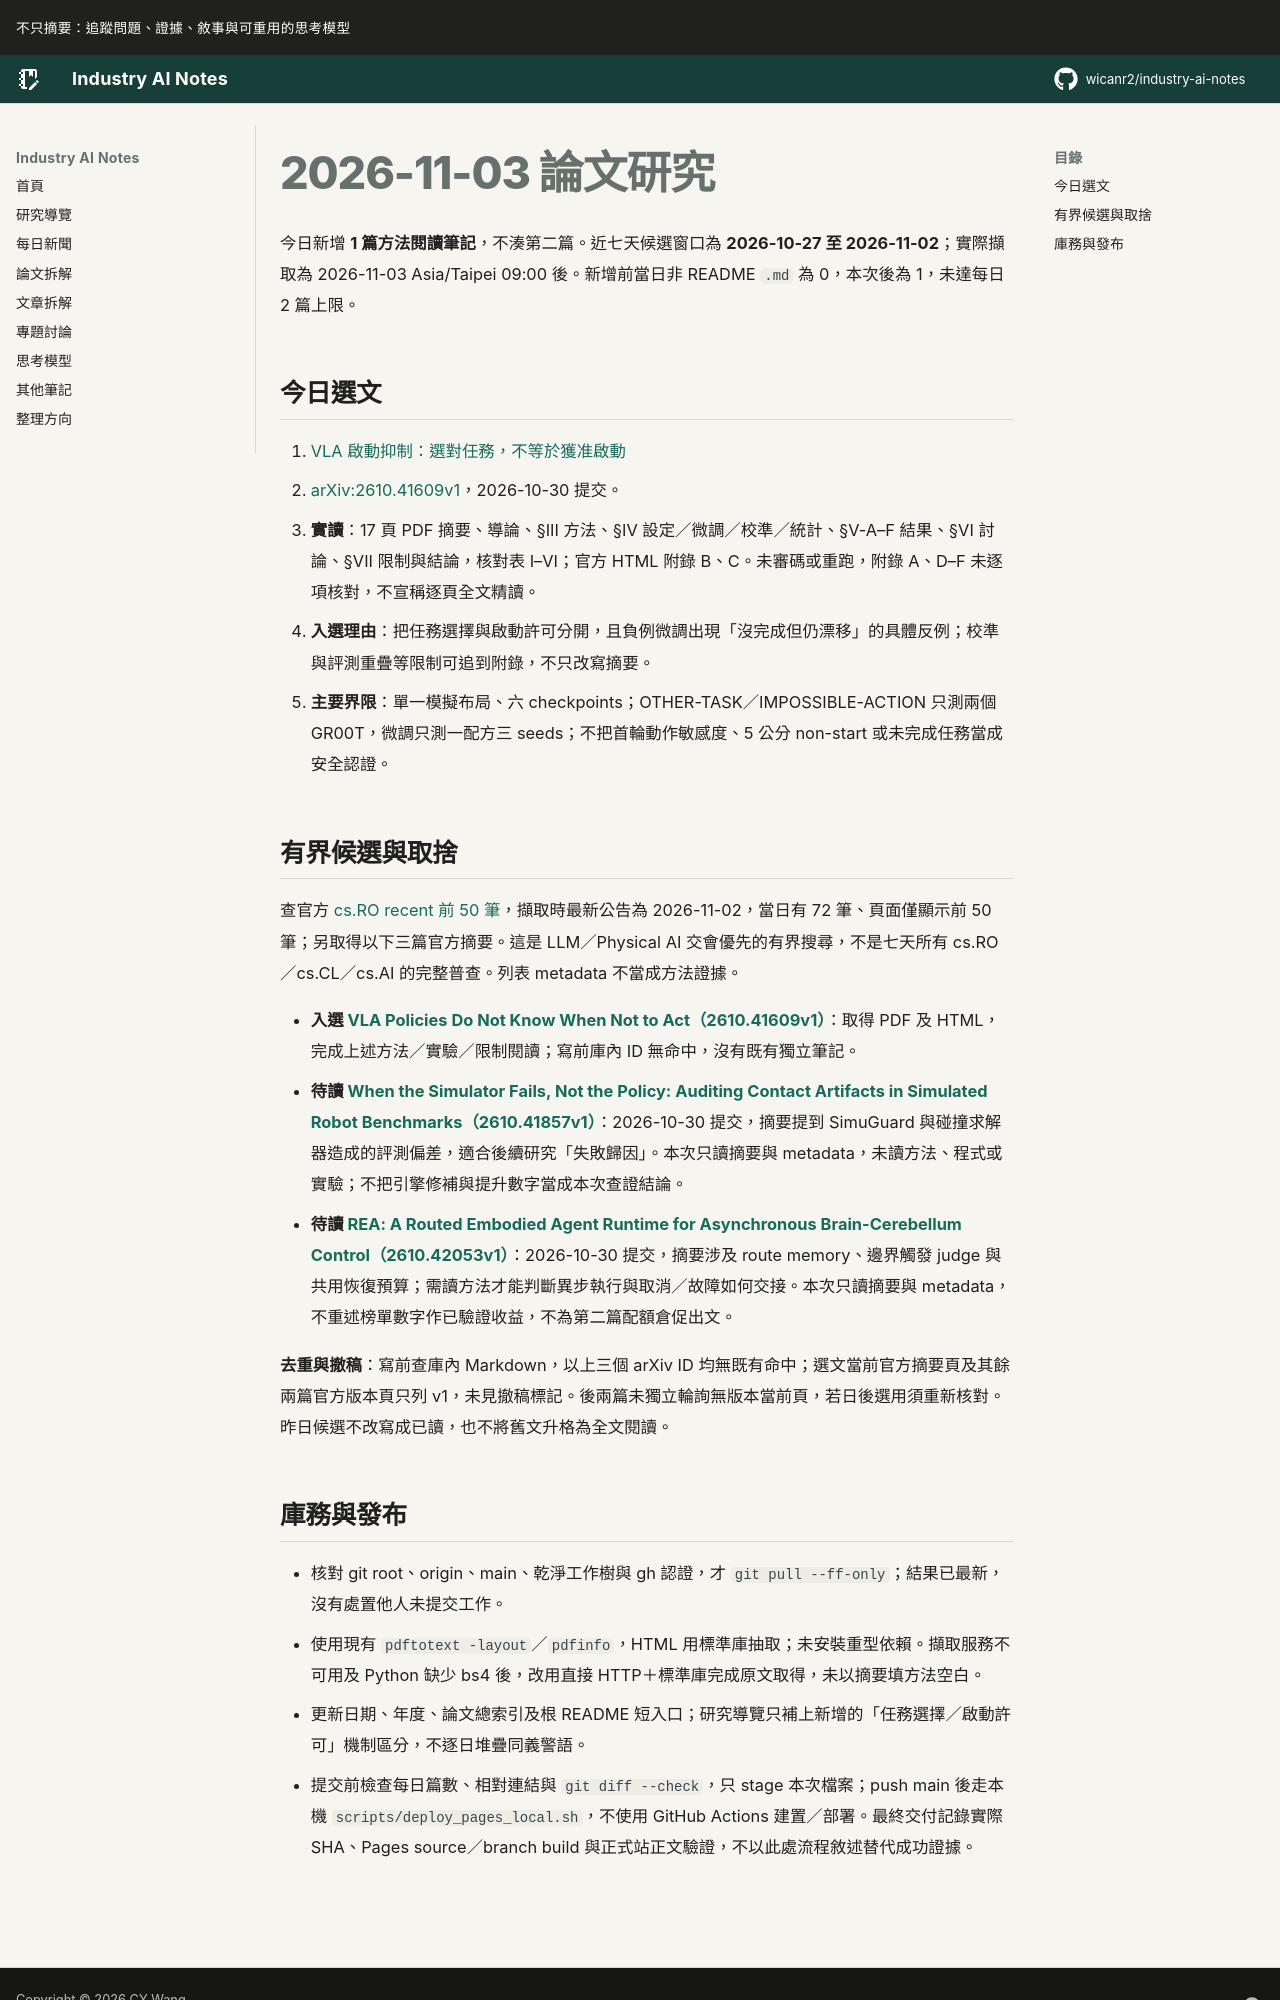

repository: wicanr2/industry-ai-notes · page: 論文拆解/2026/2026-11-03/index.html · generator: mkdocs

# 2026-11-03 論文研究

今日新增 **1 篇方法閱讀筆記**，不湊第二篇。近七天候選窗口為 **2026-10-27 至 2026-11-02**；實際擷取為 2026-11-03 Asia/Taipei 09:00 後。新增前當日非 README `.md` 為 0，本次後為 1，未達每日 2 篇上限。

## 今日選文

1. [VLA 啟動抑制：選對任務，不等於獲准啟動](./01-start-suppression-選對任務不等於獲准啟動.md)
   - [arXiv:2610.41609v1](https://arxiv.org/abs/2610.41609v1)，2026-10-30 提交。
   - **實讀**：17 頁 PDF 摘要、導論、§III 方法、§IV 設定／微調／校準／統計、§V-A–F 結果、§VI 討論、§VII 限制與結論，核對表 I–VI；官方 HTML 附錄 B、C。未審碼或重跑，附錄 A、D–F 未逐項核對，不宣稱逐頁全文精讀。
   - **入選理由**：把任務選擇與啟動許可分開，且負例微調出現「沒完成但仍漂移」的具體反例；校準與評測重疊等限制可追到附錄，不只改寫摘要。
   - **主要界限**：單一模擬布局、六 checkpoints；OTHER-TASK／IMPOSSIBLE-ACTION 只測兩個 GR00T，微調只測一配方三 seeds；不把首輪動作敏感度、5 公分 non-start 或未完成任務當成安全認證。

## 有界候選與取捨

查官方 [cs.RO recent 前 50 筆](https://arxiv.org/list/cs.RO/recent?skip=0&show=50)，擷取時最新公告為 2026-11-02，當日有 72 筆、頁面僅顯示前 50 筆；另取得以下三篇官方摘要。這是 LLM／Physical AI 交會優先的有界搜尋，不是七天所有 cs.RO／cs.CL／cs.AI 的完整普查。列表 metadata 不當成方法證據。

- **入選 [VLA Policies Do Not Know When Not to Act（2610.41609v1）](https://arxiv.org/abs/2610.41609v1)**：取得 PDF 及 HTML，完成上述方法／實驗／限制閱讀；寫前庫內 ID 無命中，沒有既有獨立筆記。
- **待讀 [When the Simulator Fails, Not the Policy: Auditing Contact Artifacts in Simulated Robot Benchmarks（2610.41857v1）](https://arxiv.org/abs/2610.41857v1)**：2026-10-30 提交，摘要提到 SimuGuard 與碰撞求解器造成的評測偏差，適合後續研究「失敗歸因」。本次只讀摘要與 metadata，未讀方法、程式或實驗；不把引擎修補與提升數字當成本次查證結論。
- **待讀 [REA: A Routed Embodied Agent Runtime for Asynchronous Brain-Cerebellum Control（2610.42053v1）](https://arxiv.org/abs/2610.42053v1)**：2026-10-30 提交，摘要涉及 route memory、邊界觸發 judge 與共用恢復預算；需讀方法才能判斷異步執行與取消／故障如何交接。本次只讀摘要與 metadata，不重述榜單數字作已驗證收益，不為第二篇配額倉促出文。

**去重與撤稿**：寫前查庫內 Markdown，以上三個 arXiv ID 均無既有命中；選文當前官方摘要頁及其餘兩篇官方版本頁只列 v1，未見撤稿標記。後兩篇未獨立輪詢無版本當前頁，若日後選用須重新核對。昨日候選不改寫成已讀，也不將舊文升格為全文閱讀。
